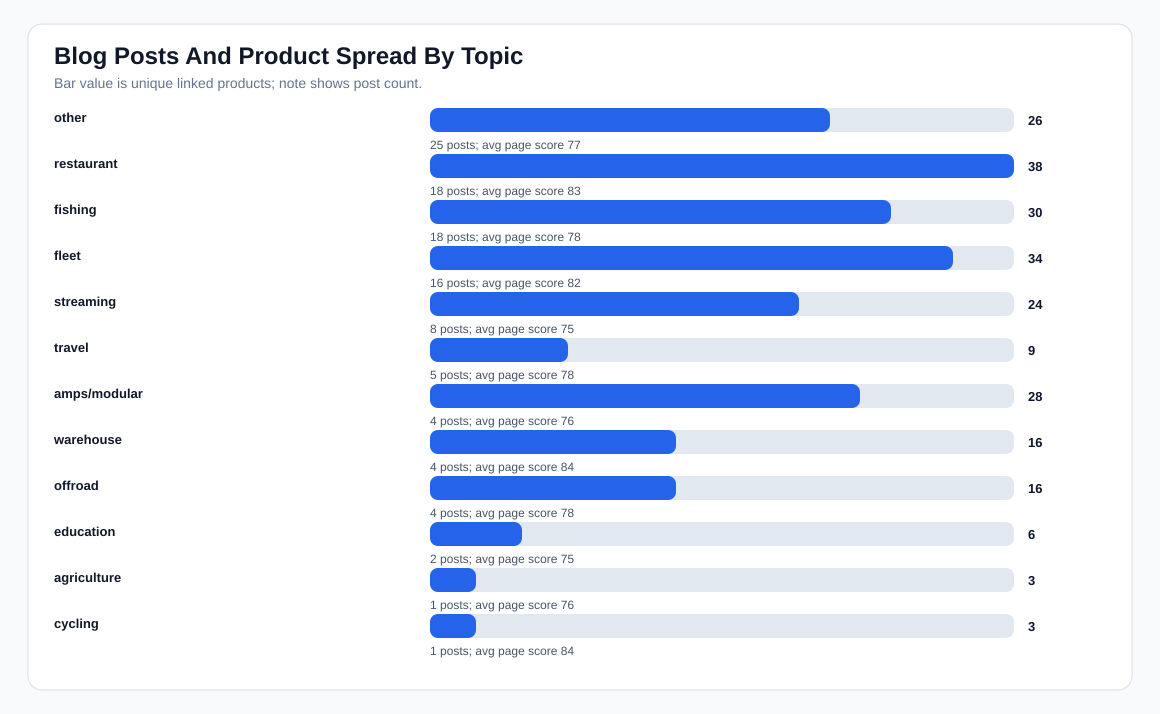

The table this chart was drawn from, first rows:
topic, posts, unique_products_linked, avg_overall_score, avg_page_score
other, 25, 26, 89, 77
restaurant, 18, 38, 88, 83
fishing, 18, 30, 86, 78
fleet, 16, 34, 87, 82
streaming, 8, 24, 86, 75
travel, 5, 9, 90, 78
amps/modular, 4, 28, 85, 76
warehouse, 4, 16, 85, 84
offroad, 4, 16, 85, 78
education, 2, 6, 84, 75
agriculture, 1, 3, 84, 76
cycling, 1, 3, 84, 84
